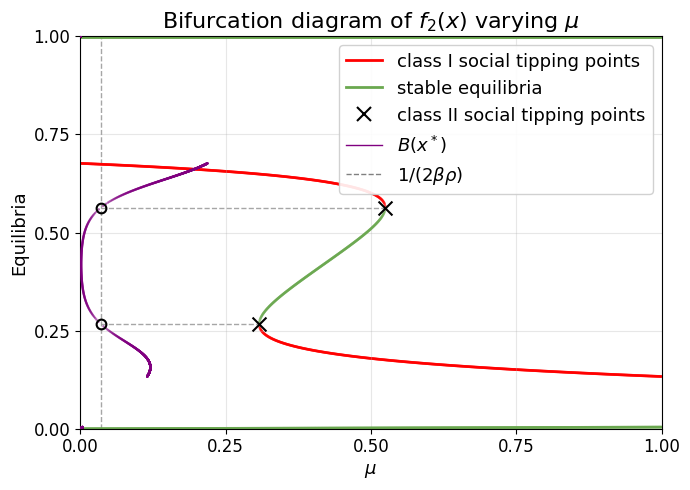

Reproduce this figure in Python.
"""
Bifurcation diagram generator for varying μ parameter.

Parameters: β=14, ρ=1, W₁=-0.6, W₂=0.3
"""

import numpy as np
import matplotlib.pyplot as plt
from scipy.optimize import brentq
from pathlib import Path
from matplotlib.lines import Line2D

# Set Arial font globally
plt.rcParams['font.family'] = 'sans-serif'
plt.rcParams['font.sans-serif'] = ['Arial']
plt.rcParams['axes.unicode_minus'] = False

# Default parameters
DEFAULT_PARAMS = {
    'mu': 0.54,
    'beta': 14,
    'rho': 1,
    'W1': -0.6,
    'W2': 0.3,
}


def response(x, mu, beta, rho, W1, W2):
    """Response function f(x)."""
    mu2 = 1 - mu
    exp1 = np.exp(beta * (W1 + rho * (1 - 2*x)))
    exp2 = np.exp(beta * (W2 + rho * (1 - 2*x)))
    return mu / (1 + exp1) + mu2 / (1 + exp2)


def fixed_point_equation(x, mu, beta, rho, W1, W2):
    """g(x) = f(x) - x."""
    return response(x, mu, beta, rho, W1, W2) - x


def response_derivative(x, mu, beta, rho, W1, W2):
    """Derivative f'(x) for stability analysis."""
    mu2 = 1 - mu
    exp1 = np.exp(beta * (W1 + rho * (1 - 2*x)))
    exp2 = np.exp(beta * (W2 + rho * (1 - 2*x)))
    d1 = 2 * beta * rho * mu * exp1 / (1 + exp1)**2
    d2 = 2 * beta * rho * mu2 * exp2 / (1 + exp2)**2
    return d1 + d2


def calculate_B(x, mu, beta, rho, W1, W2):
    """
    Calculate B(x) = mu*Y1 + (1-mu)*Y2 where Yj = Zj/(1+Zj)^2
    and Zj = exp(beta*(Wj + rho*(1-2x))).
    This appears in the gradient formula: df/dx = 2*beta*rho*B(x).
    """
    mu2 = 1 - mu
    Z1 = np.exp(beta * (W1 + rho * (1 - 2*x)))
    Z2 = np.exp(beta * (W2 + rho * (1 - 2*x)))
    Y1 = Z1 / (1 + Z1)**2
    Y2 = Z2 / (1 + Z2)**2
    return mu * Y1 + mu2 * Y2


def find_fixed_points(mu, beta, rho, W1, W2, n_guess=200):
    """Find all fixed points in [0, 1] by scanning for sign changes."""
    x_grid = np.linspace(0, 1, n_guess)
    g_values = fixed_point_equation(x_grid, mu, beta, rho, W1, W2)
    
    fixed_points = []
    for i in range(len(x_grid) - 1):
        # Detect sign change OR boundary root (where g(x) = 0 at endpoint)
        # Using <= catches roots at grid boundaries like x=1 where g(1)=0
        if g_values[i] * g_values[i+1] <= 0:
            try:
                root = brentq(fixed_point_equation, x_grid[i], x_grid[i+1],
                              args=(mu, beta, rho, W1, W2))
                fp_deriv = response_derivative(root, mu, beta, rho, W1, W2)
                is_stable = abs(fp_deriv) < 1
                if not any(abs(root - fp[0]) < 1e-6 for fp in fixed_points):
                    fixed_points.append((root, is_stable))
            except ValueError:
                pass
    return sorted(fixed_points, key=lambda x: x[0])


def find_turning_points(param_values, all_fixed_points, tolerance=0.08):
    """
    Find turning points by tracking branches across parameter values.
    A turning point (class II STP) occurs when a fixed point has no
    continuation at the next parameter value - i.e., the branch ends.
    
    Parameters
    ----------
    param_values : array
        Array of parameter values
    all_fixed_points : list of lists
        List of fixed points at each parameter value
    tolerance : float
        Maximum distance in x to consider two points as the same branch
    
    Returns
    -------
    list of tuples
        (param_value, fixed_point) for each turning point
    """
    turning_points = []
    
    for i in range(len(param_values) - 1):
        p_curr = param_values[i]
        p_next = param_values[i + 1]
        fps_curr = all_fixed_points[i]
        fps_next = all_fixed_points[i + 1]
        
        # Check which branches end at this step (present at i, absent at i+1)
        for fp_curr, _ in fps_curr:
            has_continuation = False
            for fp_next, _ in fps_next:
                if abs(fp_curr - fp_next) < tolerance:
                    has_continuation = True
                    break
            if not has_continuation:
                # This branch ended here
                turning_points.append((p_curr, fp_curr))
        
        # Check which branches start at this step (absent at i, present at i+1)
        for fp_next, _ in fps_next:
            has_origin = False
            for fp_curr, _ in fps_curr:
                if abs(fp_curr - fp_next) < tolerance:
                    has_origin = True
                    break
            if not has_origin:
                # This branch started here
                turning_points.append((p_next, fp_next))
    
    # Remove duplicates (within small parameter tolerance)
    unique_turning = []
    for tp in turning_points:
        if not any(abs(tp[0] - utp[0]) < 0.05 and abs(tp[1] - utp[1]) < 0.05 
                   for utp in unique_turning):
            unique_turning.append(tp)
    
    return unique_turning


def generate_diagram(output_path='figures/bifurcation_mu_with_B.png'):
    """Generate bifurcation diagram for varying μ."""
    params = DEFAULT_PARAMS.copy()
    param_range = (0, 1)
    n_points = 1000
    n_guess = 200
    
    param_values = np.linspace(param_range[0], param_range[1], n_points)
    
    stable_x, stable_y = [], []
    unstable_x, unstable_y = [], []
    all_fixed_points = []
    
    for p_val in param_values:
        p = params.copy()
        p['mu'] = p_val
        fps = find_fixed_points(**p, n_guess=n_guess)
        all_fixed_points.append(fps)
        for fp, is_stable in fps:
            if is_stable:
                stable_x.append(p_val)
                stable_y.append(fp)
            else:
                unstable_x.append(p_val)
                unstable_y.append(fp)
    
    # Find turning points
    turning_points = find_turning_points(param_values, all_fixed_points)
    turning_x = [tp[0] for tp in turning_points]
    turning_y = [tp[1] for tp in turning_points]
    
    # Split stable points by branch using turning point thresholds
    if turning_points:
        lower_knee = min(turning_y)
        upper_knee = max(turning_y)
        
        bottom_stable_x = [sx for sx, sy in zip(stable_x, stable_y) if sy < lower_knee]
        bottom_stable_y = [sy for sy in stable_y if sy < lower_knee]
        top_stable_x = [sx for sx, sy in zip(stable_x, stable_y) if sy > upper_knee]
        top_stable_y = [sy for sy in stable_y if sy > upper_knee]
        middle_stable_x = [sx for sx, sy in zip(stable_x, stable_y) 
                          if lower_knee <= sy <= upper_knee]
        middle_stable_y = [sy for sy in stable_y if lower_knee <= sy <= upper_knee]
    else:
        bottom_stable_x, bottom_stable_y = stable_x, stable_y
        top_stable_x, top_stable_y = [], []
        middle_stable_x, middle_stable_y = [], []
    
    # Plot
    fig, ax = plt.subplots(figsize=(7, 5), dpi=100)
    
    # Plot curves
    if unstable_x:
        ax.scatter(unstable_x, unstable_y, c='red', s=4, alpha=0.7, 
                   zorder=1, edgecolors='none')
    
    # Bottom branch - thinner
    if bottom_stable_x:
        ax.scatter(bottom_stable_x, bottom_stable_y, c='#6aa84f', s=4, alpha=0.7,
                   zorder=2, edgecolors='none')
    
    # Top branch - thicker
    if top_stable_x:
        ax.scatter(top_stable_x, top_stable_y, c='#6aa84f', s=12, alpha=0.7,
                   zorder=2, edgecolors='none')
    
    # Middle segment - thin (if any stable points there)
    if middle_stable_x:
        ax.scatter(middle_stable_x, middle_stable_y, c='#6aa84f', s=4, alpha=0.7,
                   zorder=2, edgecolors='none')
    
    # Vertical line at x = 1/(2*beta*rho) (calculated value, not mu-related)
    mu_critical = 1 / (2 * params['beta'] * params['rho'])
    mu_critical = 1 / (2 * params['beta'] * params['rho'])
    ax.axvline(x=mu_critical, color='grey', linestyle='--', linewidth=1, 
               alpha=0.7, zorder=0)
    
    # Calculate and plot B(x*) at equilibrium points
    # For each equilibrium (mu, x*), calculate B(x*) using that specific mu value
    # This shows B evaluated at the actual equilibrium points
    B_x_vals = []
    B_y_vals = []
    for mu_val, x_val in zip(stable_x + unstable_x, stable_y + unstable_y):
        B_val = calculate_B(x_val, mu_val, params['beta'], params['rho'], 
                           params['W1'], params['W2'])
        B_x_vals.append(B_val)  # x-coordinate is B(x*)
        B_y_vals.append(x_val)  # y-coordinate is x*
    
    if B_x_vals:
        ax.scatter(B_x_vals, B_y_vals, c='purple', s=3, alpha=0.6, 
                   zorder=4, edgecolors='none', label=r'$B(x^*)$')
    
    # Find where the purple B(x*) curve intersects the vertical line at x = 1/(2*beta*rho)
    # The purple curve is plotted at (B_value, x*) where B_value = calculate_B(x*, mu_actual, ...)
    # The vertical line is at x = target_B ≈ 0.036
    target_B = mu_critical  # 1/(2*beta*rho) ≈ 0.036
    
    # Linear interpolation: find pairs where B crosses target_B
    # Only consider points reasonably close to the vertical line
    nearby_threshold = 0.1  # Only consider B values within 0.1 of target
    
    purple_points = [(y, B) for y, B in zip(B_y_vals, B_x_vals) 
                     if abs(B - target_B) < nearby_threshold]
    
    # Sort by y and remove duplicates
    purple_points = sorted(set(purple_points))
    
    intersection_ys = []
    for i in range(len(purple_points) - 1):
        y1, B1 = purple_points[i]
        y2, B2 = purple_points[i + 1]
        
        # Only interpolate if y values are close (same branch)
        if abs(y2 - y1) > 0.2:  # Skip if gap is too large (different branches)
            continue
        
        # Check if target_B is between B1 and B2 (sign change)
        if (B1 - target_B) * (B2 - target_B) < 0:
            # Linear interpolation
            t = (target_B - B1) / (B2 - B1)
            y_interp = y1 + t * (y2 - y1)
            intersection_ys.append(y_interp)
    
    # For each intersection y, find equilibrium at that y and draw horizontal line
    new_turning_x = []
    new_turning_y = []
    
    for y_val in intersection_ys:
        # Find where g(x*) = 0 at this y by searching horizontally
        from scipy.optimize import minimize_scalar
        
        def g_at_y(mu):
            return abs(fixed_point_equation(y_val, mu, params['beta'], params['rho'],
                                            params['W1'], params['W2']))
        
        result = minimize_scalar(g_at_y, bounds=(mu_critical, 1.0), method='bounded')
        best_mu = result.x
        best_g = result.fun
        
        if best_g < 0.01:
            new_turning_x.append(best_mu)
            new_turning_y.append(y_val)
            ax.plot([mu_critical, best_mu], [y_val, y_val],
                   color='grey', linestyle='--', linewidth=1, alpha=0.7, zorder=0)
            # Mark the intersection point with larger hollow black circle
            ax.plot(mu_critical, y_val, 'ko', markersize=7, markerfacecolor='none',
                    markeredgewidth=1.5, zorder=5)
    
    # Update turning points to the calculated ones
    turning_x = new_turning_x
    turning_y = new_turning_y
    
    # Plot the turning points (class II STPs) with x marks
    if turning_x:
        ax.scatter(turning_x, turning_y, c='black', s=100, marker='x', 
                   linewidths=1.5, zorder=3)
    
    # Labels and title (reduced font sizes)
    ax.set_xlabel(r'$\mu$', fontsize=13)
    ax.set_ylabel('Equilibria', fontsize=13)
    ax.set_title(r'Bifurcation diagram of $f_2(x)$ varying $\mu$', fontsize=16)
    ax.set_xlim(param_range)
    ax.set_ylim(0, 1)
    ax.tick_params(axis='both', labelsize=12)
    
    # Grid with 0.25 step
    ax.set_xticks(np.arange(0, 1.01, 0.25))
    ax.set_yticks(np.arange(0, 1.01, 0.25))
    
    # Legend with lines
    legend_elements = [
        Line2D([0], [0], color='red', lw=2, label='class I social tipping points'),
        Line2D([0], [0], color='#6aa84f', lw=2, label='stable equilibria'),
        Line2D([0], [0], color='black', marker='x', markersize=10, markeredgewidth=1.5,
               linestyle='None', label='class II social tipping points'),
        Line2D([0], [0], color='purple', lw=1, label=r'$B(x^*)$'),
        Line2D([0], [0], color='grey', lw=1, linestyle='--', 
               label=r'$1/(2\beta\rho)$')
    ]
    ax.legend(handles=legend_elements, loc='upper right', fontsize=13, framealpha=0.9)
    
    ax.grid(True, alpha=0.3)
    plt.tight_layout()
    
    if output_path:
        Path(output_path).parent.mkdir(parents=True, exist_ok=True)
        plt.savefig(output_path, dpi=100, bbox_inches='tight', 
                    facecolor='white', edgecolor='none')
        print(f"Saved: {output_path}")
    
    return fig, ax


if __name__ == '__main__':
    generate_diagram()
